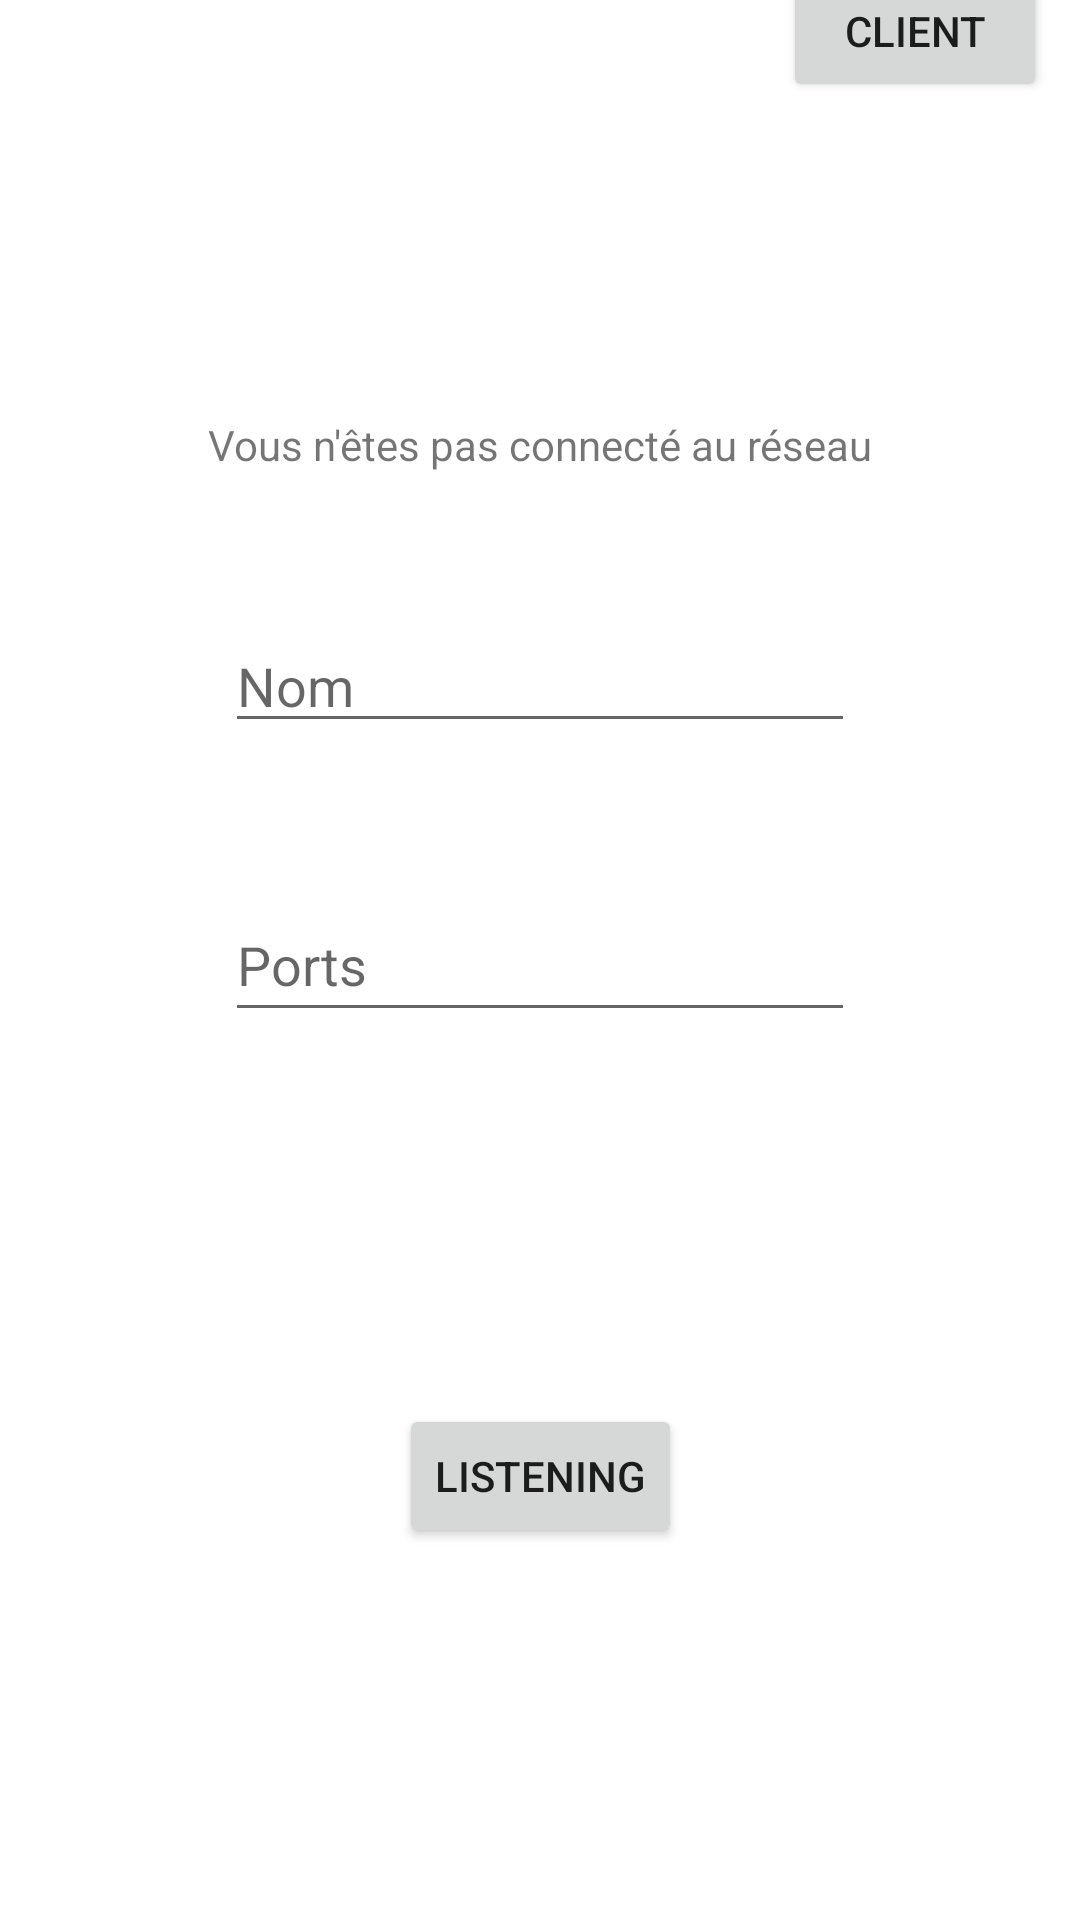

Produce the Android XML layout that renders to this screen, including the resource entries it uses.
<!-- AndroidManifest.xml: application theme Theme.SAE302_HERON -->
<!-- res/layout/activity_server.xml -->
<?xml version="1.0" encoding="utf-8"?>
<androidx.constraintlayout.widget.ConstraintLayout xmlns:android="http://schemas.android.com/apk/res/android"
    xmlns:app="http://schemas.android.com/apk/res-auto"
    xmlns:tools="http://schemas.android.com/tools"
    android:layout_width="match_parent"
    android:layout_height="match_parent"
    tools:context=".ServerActivity">

    <Button
        android:id="@+id/start_server_button"
        android:layout_width="wrap_content"
        android:layout_height="wrap_content"
        android:text="@string/listening"
        app:layout_constraintBottom_toBottomOf="parent"
        app:layout_constraintEnd_toEndOf="parent"
        app:layout_constraintStart_toStartOf="parent"
        app:layout_constraintTop_toBottomOf="@+id/server_port_2" />

    <TextView
        android:id="@+id/ip_address"
        android:layout_width="wrap_content"
        android:layout_height="wrap_content"
        android:text="@string/text_no_ip"
        app:layout_constraintBottom_toTopOf="@+id/server_port_2"
        app:layout_constraintEnd_toEndOf="parent"
        app:layout_constraintStart_toStartOf="parent"
        app:layout_constraintTop_toTopOf="parent" />

    <EditText
        android:id="@+id/server_port_2"
        android:layout_width="wrap_content"
        android:layout_height="wrap_content"
        android:ems="10"
        android:hint="@string/Ports"
        android:inputType="number"
        android:minHeight="48dp"
        app:layout_constraintBottom_toBottomOf="parent"
        app:layout_constraintEnd_toEndOf="parent"
        app:layout_constraintStart_toStartOf="parent"
        app:layout_constraintTop_toTopOf="parent"
        android:autofillHints="" />

    <Button
        android:id="@+id/client_server"
        android:layout_width="wrap_content"
        android:layout_height="wrap_content"
        android:layout_marginStart="250dp"
        android:layout_marginBottom="620dp"
        android:text="@string/client"
        app:layout_constraintBottom_toBottomOf="parent"
        app:layout_constraintEnd_toEndOf="parent"
        app:layout_constraintStart_toStartOf="parent"
        app:layout_constraintTop_toTopOf="parent" />

    <EditText
        android:id="@+id/Username_server"
        android:layout_width="wrap_content"
        android:layout_height="wrap_content"
        android:ems="10"
        android:hint="Nom"
        android:inputType="textPersonName"
        app:layout_constraintBottom_toTopOf="@+id/server_port_2"
        app:layout_constraintEnd_toEndOf="parent"
        app:layout_constraintStart_toStartOf="parent"
        app:layout_constraintTop_toBottomOf="@+id/ip_address" />

</androidx.constraintlayout.widget.ConstraintLayout>
<!-- resources referenced by this layout -->
<resources>
  <string name="Ports">Ports</string>
  <string name="client">CLIENT</string>
  <string name="listening">LISTENING</string>
  <string name="text_no_ip">Vous n\'êtes pas connecté au réseau</string>
  <style name="Theme.SAE302_HERON" parent="Theme.MaterialComponents.DayNight.DarkActionBar">
          
          <item name="colorPrimary">@color/purple_500</item>
          <item name="colorPrimaryVariant">@color/purple_700</item>
          <item name="colorOnPrimary">@color/white</item>
          
          <item name="colorSecondary">@color/teal_200</item>
          <item name="colorSecondaryVariant">@color/teal_700</item>
          <item name="colorOnSecondary">@color/black</item>
          
          <item name="android:statusBarColor">?attr/colorPrimaryVariant</item>
          
      </style>
  <!-- not gathered from this repository: default colours our renderer supplied (Android Studio template values) -->
  <color name="purple_500">#FF6200EE</color>
  <color name="purple_700">#FF3700B3</color>
  <color name="teal_200">#FF03DAC5</color>
  <color name="teal_700">#FF018786</color>
  <color name="black">#FF000000</color>
  <color name="white">#FFFFFFFF</color>
</resources>
